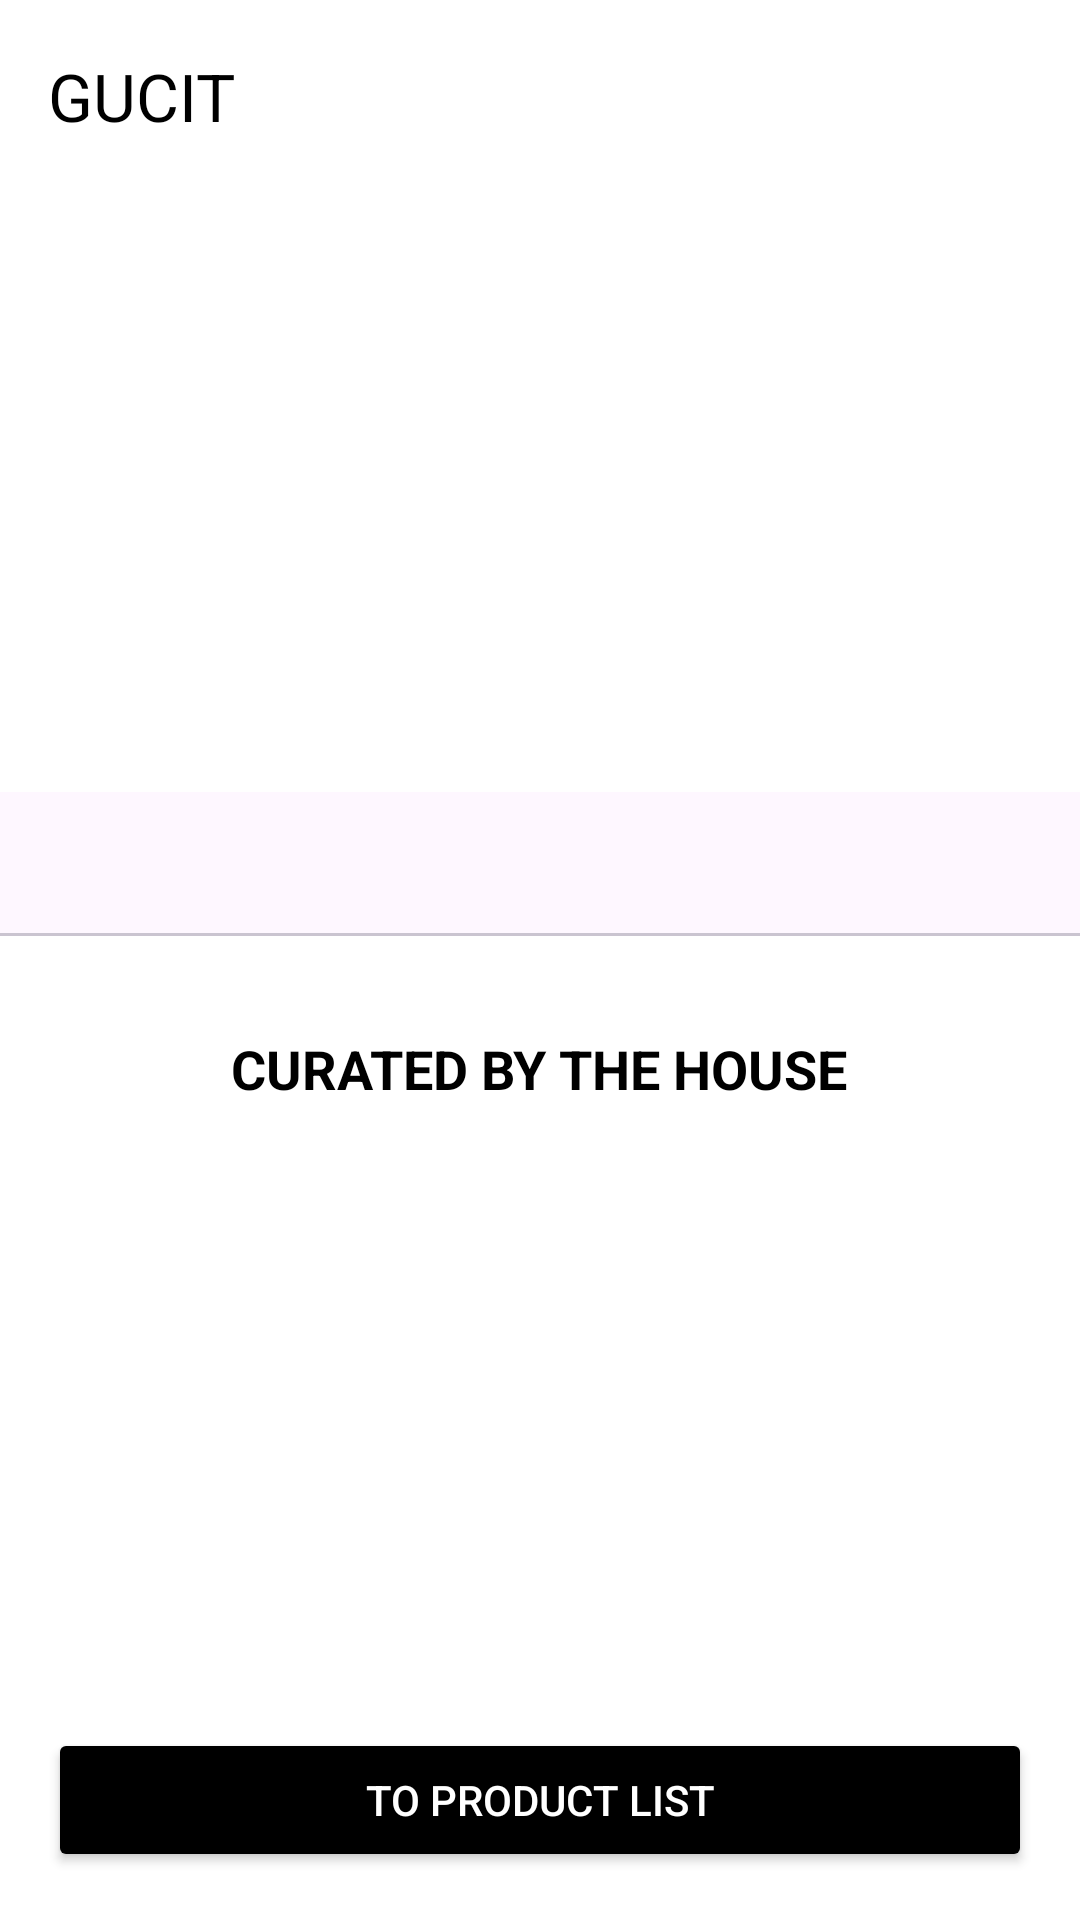

Reconstruct the res/layout file that produces this screen, plus the resources it refers to.
<!-- AndroidManifest.xml: application theme Theme.OnlineClothesShop -->
<!-- res/layout/activity_home_page.xml -->
<?xml version="1.0" encoding="utf-8"?>
<LinearLayout xmlns:android="http://schemas.android.com/apk/res/android"
    xmlns:app="http://schemas.android.com/apk/res-auto"
    android:layout_width="match_parent"
    android:layout_height="match_parent"
    android:orientation="vertical"
    android:background="#FFFFFF">

    
    <androidx.appcompat.widget.Toolbar
        android:id="@+id/toolbar"
        android:layout_width="match_parent"
        android:layout_height="?attr/actionBarSize"
        android:background="#FFFFFF"
        android:elevation="4dp"
        app:title="GUCIT"
        app:titleTextColor="#000000" />

    
    <androidx.viewpager2.widget.ViewPager2
        android:id="@+id/vpCategorySlider"
        android:layout_width="match_parent"
        android:layout_height="200dp" />

    
    <com.google.android.material.tabs.TabLayout
        android:id="@+id/tabDots"
        android:layout_width="match_parent"
        android:layout_height="wrap_content"
        android:layout_gravity="center"
        android:layout_marginBottom="16dp"
        app:tabBackground="@android:color/transparent"
        app:tabGravity="center"
        app:tabIndicatorColor="@android:color/transparent"
        app:tabIndicatorHeight="0dp"
        app:tabMode="scrollable" />

    
    <TextView
        android:layout_width="wrap_content"
        android:layout_height="wrap_content"
        android:text="CURATED BY THE HOUSE"
        android:textColor="#000000"
        android:textSize="18sp"
        android:textStyle="bold"
        android:layout_gravity="center"
        android:layout_marginTop="16dp"
        android:layout_marginBottom="16dp" />

    
    <GridView
        android:id="@+id/gvProducts"
        android:layout_width="match_parent"
        android:layout_height="0dp"
        android:layout_weight="1"
        android:numColumns="2"
        android:verticalSpacing="16dp"
        android:horizontalSpacing="16dp"
        android:padding="16dp"
        android:stretchMode="columnWidth" />

    
    <Button
        android:id="@+id/btnToProductList"
        android:layout_width="match_parent"
        android:layout_height="wrap_content"
        android:text="To Product List"
        android:textColor="#FFFFFF"
        android:backgroundTint="#000000"
        android:padding="12dp"
        android:layout_margin="16dp" />
</LinearLayout>
<!-- resources referenced by this layout -->
<resources>
  <style name="Theme.OnlineClothesShop" parent="Base.Theme.OnlineClothesShop" />
  <style name="Base.Theme.OnlineClothesShop" parent="Theme.Material3.DayNight.NoActionBar">
  
      </style>
</resources>
